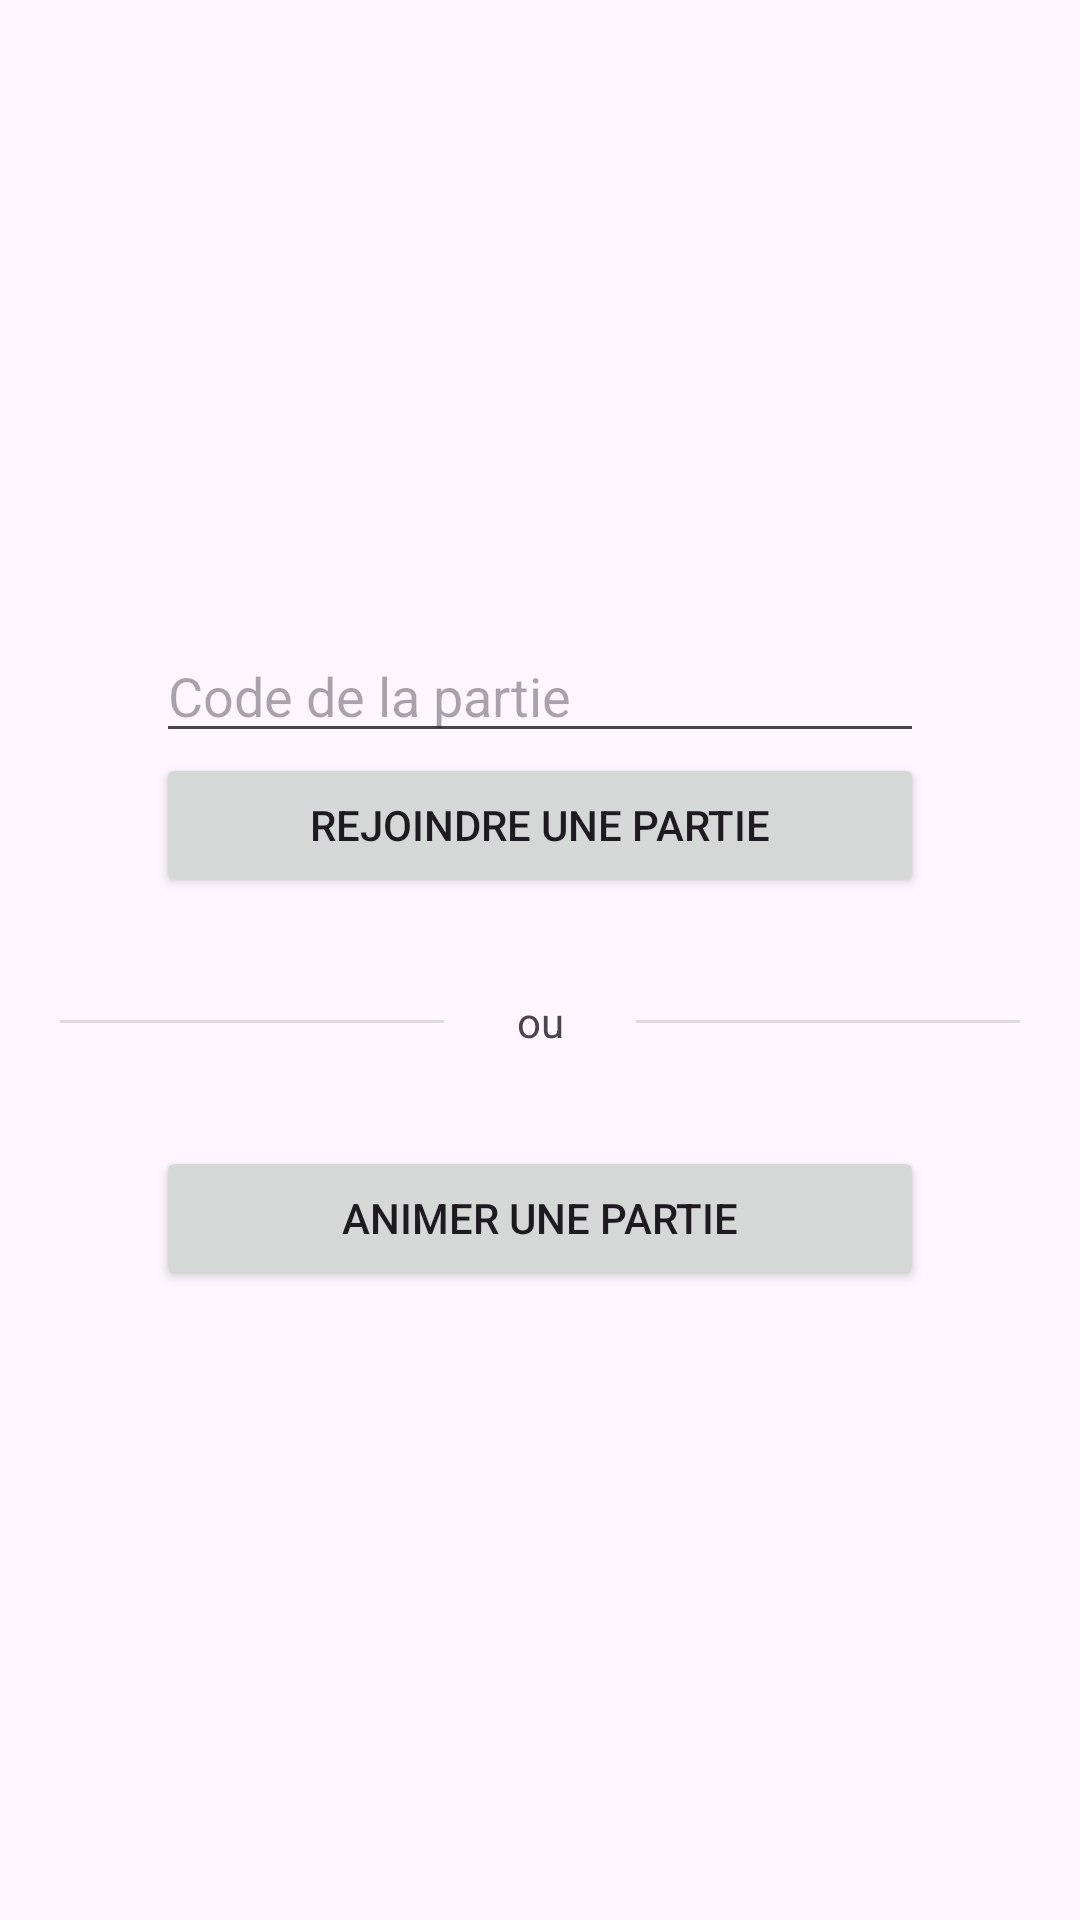

Android layout source for this screen:
<!-- AndroidManifest.xml: activity theme Theme.QPUC -->
<!-- res/layout/activity_main.xml -->
<layout xmlns:android="http://schemas.android.com/apk/res/android">

    <LinearLayout
        android:layout_width="match_parent"
        android:layout_height="match_parent"
        android:gravity="center"
        android:orientation="vertical"
        android:padding="16dp">

        <EditText
            android:id="@+id/edittext_game_code"
            android:layout_width="256dp"
            android:layout_height="wrap_content"
            android:hint="@string/main_code" />

        <Button
            android:id="@+id/button_join_game"
            android:layout_width="256dp"
            android:layout_height="wrap_content"
            android:text="@string/main_join" />

        <LinearLayout
            android:layout_width="wrap_content"
            android:layout_height="wrap_content"
            android:layout_marginTop="32dp"
            android:layout_marginBottom="32dp"
            android:gravity="center"
            android:orientation="horizontal">

            <View
                android:id="@+id/divider"
                android:layout_width="128dp"
                android:layout_height="1dp"
                android:layout_weight="1"
                android:background="?android:attr/listDivider" />

            <TextView
                android:id="@+id/textView"
                android:layout_width="64dp"
                android:layout_height="wrap_content"
                android:layout_weight="1"
                android:text="@string/main_or"
                android:textAlignment="center" />

            <View
                android:id="@+id/divider2"
                android:layout_width="128dp"
                android:layout_height="1dp"
                android:layout_weight="1"
                android:background="?android:attr/listDivider" />

        </LinearLayout>

        <Button
            android:id="@+id/button_create_game"
            android:layout_width="256dp"
            android:layout_height="wrap_content"
            android:text="@string/main_create" />

    </LinearLayout>
</layout>
<!-- resources referenced by this layout -->
<resources>
  <string name="main_code">Code de la partie</string>
  <string name="main_create">Animer une partie</string>
  <string name="main_join">Rejoindre une partie</string>
  <string name="main_or">ou</string>
  <style name="Theme.QPUC" parent="Theme.AppCompat.Light.NoActionBar" />
</resources>
